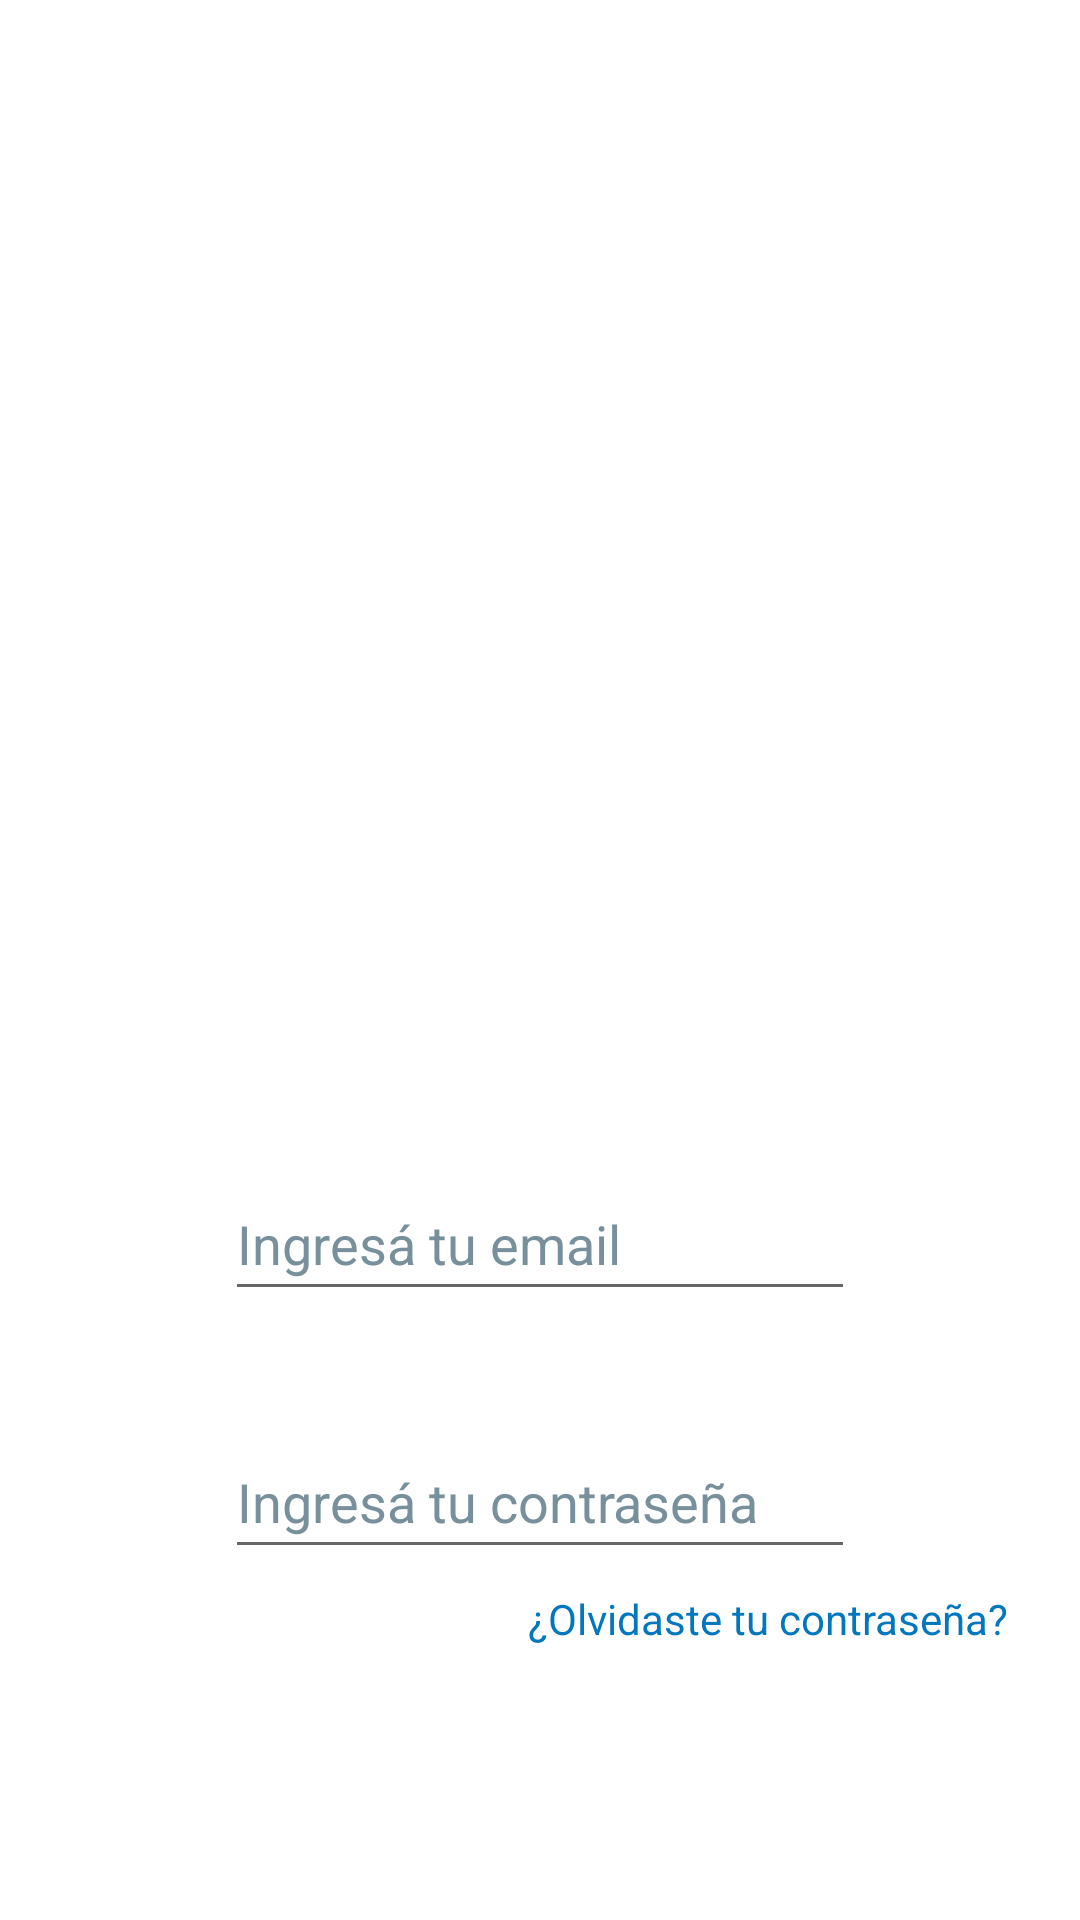

Android layout source for this screen:
<!-- AndroidManifest.xml: application theme Theme.MyApplication.NoActionBar -->
<!-- res/layout/login_layout_display.xml -->
<?xml version="1.0" encoding="utf-8"?>
<androidx.constraintlayout.widget.ConstraintLayout xmlns:android="http://schemas.android.com/apk/res/android"
    xmlns:app="http://schemas.android.com/apk/res-auto"
    xmlns:tools="http://schemas.android.com/tools"
    android:layout_width="match_parent"
    android:layout_height="match_parent"
    tools:context=".LoginLayout">

    <TextView
        android:id="@+id/txtViewSubtituloRecupero"
        android:layout_width="329dp"
        android:layout_height="68dp"
        android:layout_marginTop="36dp"
        android:layout_marginEnd="40dp"
        android:textAlignment="center"
        android:textColor="@android:color/darker_gray"
        android:textSize="24sp"
        android:textStyle="bold"
        app:layout_constraintEnd_toEndOf="parent"
        app:layout_constraintTop_toTopOf="parent" />

    <ImageView
        android:id="@+id/imageView"
        android:layout_width="197dp"
        android:layout_height="160dp"
        android:layout_marginStart="148dp"
        android:layout_marginTop="60dp"
        android:layout_marginEnd="148dp"
        android:contentDescription="@string/imagen_login"
        app:layout_constraintEnd_toEndOf="parent"
        app:layout_constraintStart_toStartOf="parent"
        app:layout_constraintTop_toBottomOf="@+id/txtViewSubtituloRecupero"
        app:srcCompat="@drawable/ic_launcher_foreground" />

    <EditText
        android:id="@+id/editTextEmailRecupero"
        android:layout_width="wrap_content"
        android:layout_height="wrap_content"
        android:layout_marginTop="65dp"
        android:autofillHints="Email"
        android:ems="10"
        android:hint="@string/enter_email"
        android:inputType="textEmailAddress"
        android:minHeight="48dp"
        android:textColorHint="#78909C"
        app:layout_constraintEnd_toEndOf="parent"
        app:layout_constraintStart_toStartOf="parent"
        app:layout_constraintTop_toBottomOf="@+id/imageView" />

    <EditText
        android:id="@+id/editTextTextPassword"
        android:layout_width="wrap_content"
        android:layout_height="wrap_content"
        android:layout_marginTop="38dp"
        android:autofillHints="Password"
        android:ems="10"
        android:hint="@string/enter_password"
        android:inputType="textPassword"
        android:minHeight="48dp"
        android:textColorHint="#78909C"
        app:layout_constraintEnd_toEndOf="parent"
        app:layout_constraintStart_toStartOf="parent"
        app:layout_constraintTop_toBottomOf="@+id/editTextEmailRecupero" />

    <Button
        android:id="@+id/Login"
        android:layout_width="wrap_content"
        android:layout_height="wrap_content"
        android:layout_marginTop="112dp"
        android:text="@string/imagen_login"
        app:layout_constraintEnd_toEndOf="parent"
        app:layout_constraintHorizontal_bias="0.498"
        app:layout_constraintStart_toStartOf="parent"
        app:layout_constraintTop_toBottomOf="@+id/editTextTextPassword" />

    <TextView
        android:id="@+id/olvidasteContra"
        android:layout_width="176dp"
        android:layout_height="48dp"
        android:layout_marginStart="176dp"
        android:layout_marginTop="7dp"
        android:layout_marginBottom="30dp"
        android:clickable="true"
        android:focusable="true"
        android:minHeight="48dp"
        android:onClick="iniciarRecoverPassword"
        android:text="@string/ForgotPassword"
        android:textColor="#0277BD"
        app:layout_constraintBottom_toTopOf="@+id/Login"
        app:layout_constraintStart_toStartOf="parent"
        app:layout_constraintTop_toBottomOf="@+id/editTextTextPassword"
        app:layout_constraintVertical_bias="0.0" />

</androidx.constraintlayout.widget.ConstraintLayout>
<!-- resources referenced by this layout -->
<resources>
  <string name="ForgotPassword">¿Olvidaste tu contraseña?</string>
  <string name="enter_email">Ingresá tu email</string>
  <string name="enter_password">Ingresá tu contraseña</string>
  <string name="imagen_login">nnsns</string>
  <style name="Theme.MyApplication.NoActionBar">
          <item name="windowActionBar">false</item>
          <item name="windowNoTitle">true</item>
      </style>
</resources>
